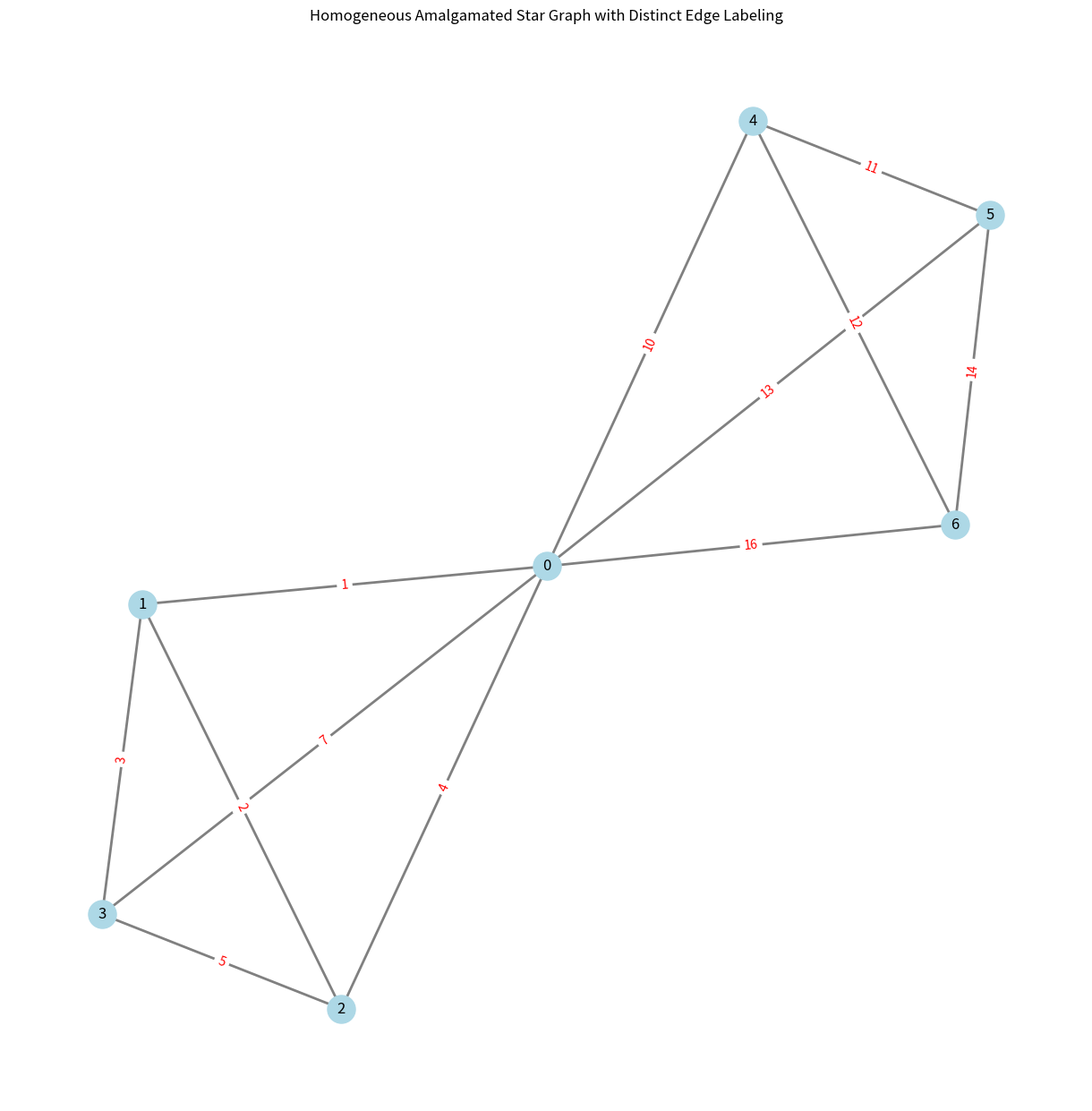

The script that saved this image:
import networkx as nx
import matplotlib.pyplot as plt
import time
import numpy as np

class Graph:
    def __init__(self, n, m):
        self.n = n
        self.m = m
        self.order = m*n+1
        self.adj_list = {i: [] for i in range(self.order)}
        self.edge_labels = {}

    def add_edge(self, u, v, label):
        if (u, v) not in self.edge_labels and (v, u) not in self.edge_labels:
            self.adj_list[u].append(v)
            self.adj_list[v].append(u)
            self.edge_labels[(u, v)] = label
            self.edge_labels[(v, u)] = label

def assign_labels(graph):
    label = 1  # Initialize label starting from 1 for uniqueness

    # Iterate over the adjacency list to assign labels to edges directly
    for u in graph.adj_list.keys():
        for v in graph.adj_list[u]:
            # Check if the edge is already labeled (considering undirected graph)
            if (u, v) not in graph.edge_labels and (v, u) not in graph.edge_labels:
                graph.edge_labels[(u, v)] = label
                graph.edge_labels[(v, u)] = label  # Reflect label for undirected edge
                label += 1  # Increment label for the next edge

    # No need to return vertex_labels as they are not used for edge uniqueness
    return graph.edge_labels


def main(n, m):
    graph = Graph(n, m)
    label = 1  # Initialize the edge label.

    # Iterate over the sections and vertices within each section.
    for j in range(1, m + 1):
        for i in range(1, n + 1):
            # Calculate correct node indexing within allocated range.
            node_index = (j - 1) * n + i

            # Ensure the indexing is within the bounds and corresponds to initialized nodes.
            assert node_index < graph.order, "Node index is out of bounds."

            # Add edges from the center to the outer vertices.
            graph.add_edge(0, node_index, label)
            label += 1

            # Add edges to connect each node to two other nodes in its section.
            # Carefully handle the node indexing to avoid going out of bounds.
            next_node = (j - 1) * n + (i % n) + 1
            next_next_node = (j - 1) * n + ((i + 1) % n) + 1

            graph.add_edge(node_index, next_node, label)
            label += 1
            graph.add_edge(node_index, next_next_node, label)
            label += 1

    # Use the graph's edge labels directly
    edge_labels = graph.edge_labels

    # Writing edge labels to a file
    with open('graph_labels.txt', 'w') as file:
        file.write("Edge Labels:\n")
        for edge, label in edge_labels.items():
            file.write(f"{edge}: Label {label}\n")

    # Graph visualization
    plt.figure(figsize=(12, 12))
    G = nx.Graph()

    # Adding edges to the NetworkX graph for visualization
    for (vertex1, vertex2), label in edge_labels.items():
        G.add_edge(vertex1, vertex2, label=str(label))  # Ensure label is a string

    pos = nx.spring_layout(G)
    nx.draw(G, pos, with_labels=True, node_color='lightblue', edge_color='gray', width=2, linewidths=1, node_size=500, font_size=12)
    edge_labels_for_drawing = nx.get_edge_attributes(G, 'label')
    nx.draw_networkx_edge_labels(G, pos, edge_labels=edge_labels_for_drawing, font_color='red', font_size=10)
    plt.title('Homogeneous Amalgamated Star Graph with Distinct Edge Labeling')
    plt.axis('off')
    plt.show()

def test_code(n, m):
    start_time = time.time()
    # Call the main function or relevant code here with the specified value of n
    main(n,m)
    end_time = time.time()
    execution_time = end_time - start_time
    print(f"Execution time for n={n} m={m}: {execution_time} seconds")

if __name__ == "__main__":
    n = 3  # Example values; adjust as necessary for your testing
    m = 2
    test_code(n, m)
